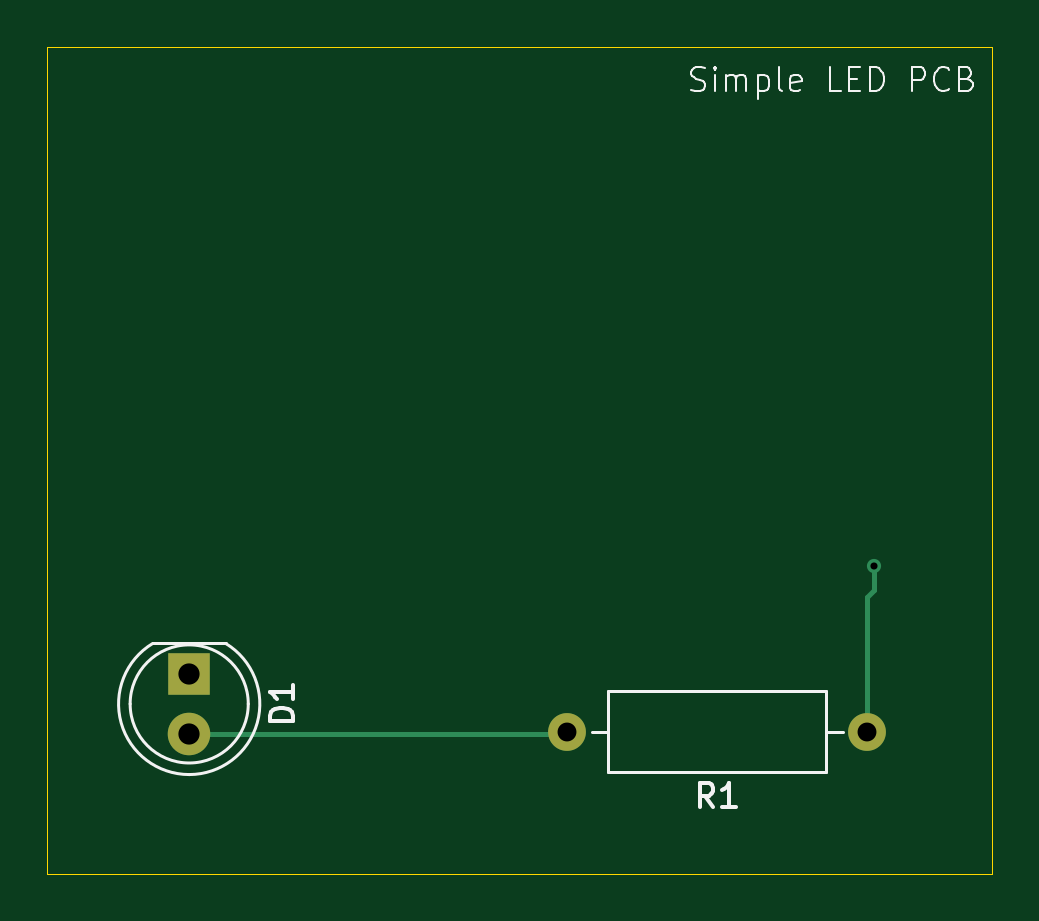
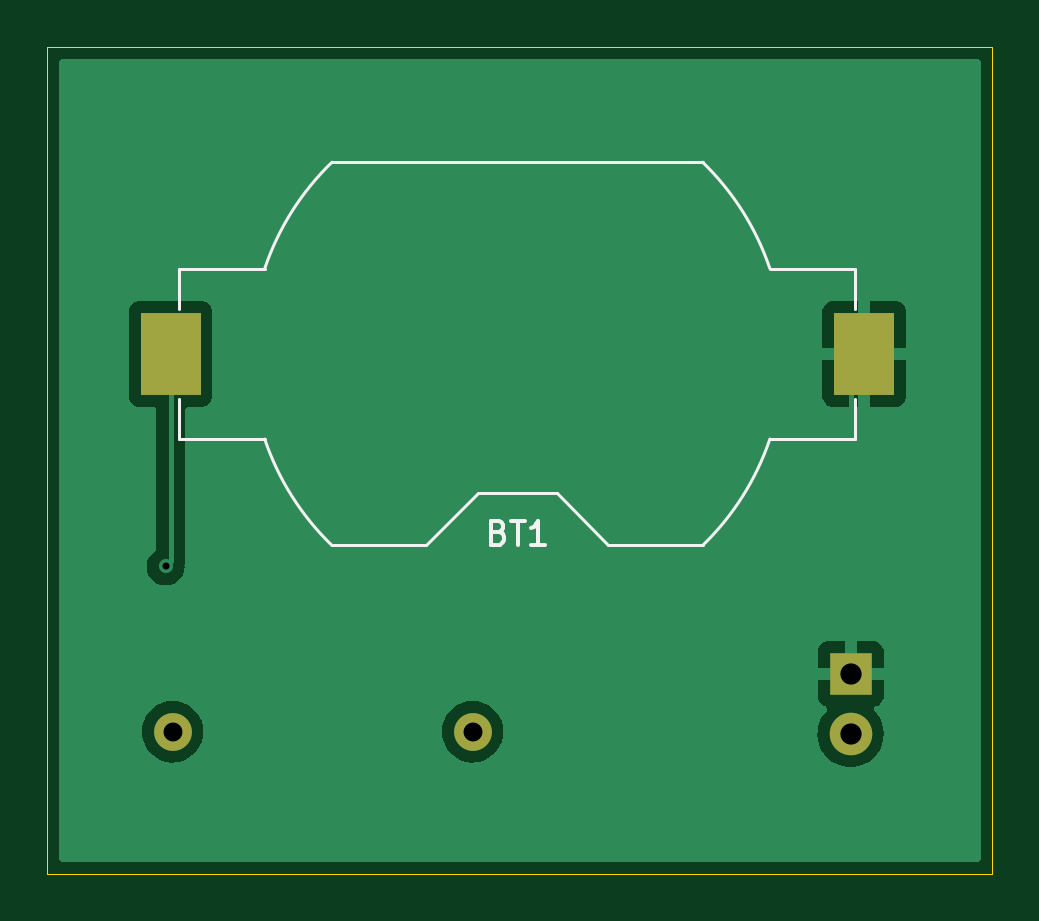
Circuit board: 11 layer files. Board 40.0 x 35.0 mm.
- bottom_copper: kicad-tutorial-B_Cu.gbr (13174 bytes)
- bottom_mask: kicad-tutorial-B_Mask.gbr (845 bytes)
- paste: kicad-tutorial-B_Paste.gbr (576 bytes)
- bottom_silk: kicad-tutorial-B_Silkscreen.gbr (2920 bytes)
- outline: kicad-tutorial-Edge_Cuts.gbr (634 bytes)
- top_copper: kicad-tutorial-F_Cu.gbr (1477 bytes)
- top_mask: kicad-tutorial-F_Mask.gbr (738 bytes)
- paste: kicad-tutorial-F_Paste.gbr (469 bytes)
- top_silk: kicad-tutorial-F_Silkscreen.gbr (9581 bytes)
- drill: kicad-tutorial-NPTH.drl (277 bytes)
- drill: kicad-tutorial-PTH.drl (543 bytes)

=== bottom_copper: kicad-tutorial-B_Cu.gbr (13174 bytes, source omitted) ===
=== bottom_mask: kicad-tutorial-B_Mask.gbr ===
%TF.GenerationSoftware,KiCad,Pcbnew,8.0.5*%
%TF.CreationDate,2024-10-15T13:11:44-04:00*%
%TF.ProjectId,kicad-tutorial,6b696361-642d-4747-9574-6f7269616c2e,0*%
%TF.SameCoordinates,Original*%
%TF.FileFunction,Soldermask,Bot*%
%TF.FilePolarity,Negative*%
%FSLAX46Y46*%
G04 Gerber Fmt 4.6, Leading zero omitted, Abs format (unit mm)*
G04 Created by KiCad (PCBNEW 8.0.5) date 2024-10-15 13:11:44*
%MOMM*%
%LPD*%
G01*
G04 APERTURE LIST*
%ADD10O,1.600000X1.600000*%
%ADD11C,1.600000*%
%ADD12C,1.800000*%
%ADD13R,1.800000X1.800000*%
%ADD14R,2.540000X3.510000*%
G04 APERTURE END LIST*
D10*
%TO.C,R1*%
X152000000Y-99000000D03*
D11*
X164700000Y-99000000D03*
%TD*%
D12*
%TO.C,D1*%
X136000000Y-99091030D03*
D13*
X136000000Y-96551030D03*
%TD*%
D14*
%TO.C,BT1*%
X135430000Y-83000000D03*
X164790000Y-83000000D03*
%TD*%
M02*

=== paste: kicad-tutorial-B_Paste.gbr ===
%TF.GenerationSoftware,KiCad,Pcbnew,8.0.5*%
%TF.CreationDate,2024-10-15T13:11:44-04:00*%
%TF.ProjectId,kicad-tutorial,6b696361-642d-4747-9574-6f7269616c2e,0*%
%TF.SameCoordinates,Original*%
%TF.FileFunction,Paste,Bot*%
%TF.FilePolarity,Positive*%
%FSLAX46Y46*%
G04 Gerber Fmt 4.6, Leading zero omitted, Abs format (unit mm)*
G04 Created by KiCad (PCBNEW 8.0.5) date 2024-10-15 13:11:44*
%MOMM*%
%LPD*%
G01*
G04 APERTURE LIST*
%ADD10R,2.540000X3.510000*%
G04 APERTURE END LIST*
D10*
%TO.C,BT1*%
X135430000Y-83000000D03*
X164790000Y-83000000D03*
%TD*%
M02*

=== bottom_silk: kicad-tutorial-B_Silkscreen.gbr ===
%TF.GenerationSoftware,KiCad,Pcbnew,8.0.5*%
%TF.CreationDate,2024-10-15T13:11:44-04:00*%
%TF.ProjectId,kicad-tutorial,6b696361-642d-4747-9574-6f7269616c2e,0*%
%TF.SameCoordinates,Original*%
%TF.FileFunction,Legend,Bot*%
%TF.FilePolarity,Positive*%
%FSLAX46Y46*%
G04 Gerber Fmt 4.6, Leading zero omitted, Abs format (unit mm)*
G04 Created by KiCad (PCBNEW 8.0.5) date 2024-10-15 13:11:44*
%MOMM*%
%LPD*%
G01*
G04 APERTURE LIST*
%ADD10C,0.150000*%
%ADD11C,0.120000*%
G04 APERTURE END LIST*
D10*
X150895714Y-90551009D02*
X150752857Y-90598628D01*
X150752857Y-90598628D02*
X150705238Y-90646247D01*
X150705238Y-90646247D02*
X150657619Y-90741485D01*
X150657619Y-90741485D02*
X150657619Y-90884342D01*
X150657619Y-90884342D02*
X150705238Y-90979580D01*
X150705238Y-90979580D02*
X150752857Y-91027200D01*
X150752857Y-91027200D02*
X150848095Y-91074819D01*
X150848095Y-91074819D02*
X151229047Y-91074819D01*
X151229047Y-91074819D02*
X151229047Y-90074819D01*
X151229047Y-90074819D02*
X150895714Y-90074819D01*
X150895714Y-90074819D02*
X150800476Y-90122438D01*
X150800476Y-90122438D02*
X150752857Y-90170057D01*
X150752857Y-90170057D02*
X150705238Y-90265295D01*
X150705238Y-90265295D02*
X150705238Y-90360533D01*
X150705238Y-90360533D02*
X150752857Y-90455771D01*
X150752857Y-90455771D02*
X150800476Y-90503390D01*
X150800476Y-90503390D02*
X150895714Y-90551009D01*
X150895714Y-90551009D02*
X151229047Y-90551009D01*
X150371904Y-90074819D02*
X149800476Y-90074819D01*
X150086190Y-91074819D02*
X150086190Y-90074819D01*
X148943333Y-91074819D02*
X149514761Y-91074819D01*
X149229047Y-91074819D02*
X149229047Y-90074819D01*
X149229047Y-90074819D02*
X149324285Y-90217676D01*
X149324285Y-90217676D02*
X149419523Y-90312914D01*
X149419523Y-90312914D02*
X149514761Y-90360533D01*
D11*
%TO.C,BT1*%
X142264629Y-91111789D02*
G75*
G02*
X139418000Y-86610000I7845391J8111801D01*
G01*
X139418000Y-79390000D02*
G75*
G02*
X142264629Y-74888211I10692000J-3610000D01*
G01*
X160802000Y-86610000D02*
G75*
G02*
X157955371Y-91111789I-10691995J3609996D01*
G01*
X157955371Y-74888211D02*
G75*
G02*
X160801999Y-79390000I-7845391J-8111799D01*
G01*
X139418000Y-86610000D02*
X135800000Y-86610000D01*
X135800000Y-86610000D02*
X135800000Y-84900000D01*
X135800000Y-79390000D02*
X135800000Y-81100000D01*
X135800000Y-79390000D02*
X139418000Y-79390000D01*
X146250000Y-91110000D02*
X142262700Y-91110000D01*
X146250000Y-91110000D02*
X148450000Y-88910000D01*
X151770000Y-88910000D02*
X148450000Y-88910000D01*
X153970000Y-91110000D02*
X151770000Y-88910000D01*
X157957300Y-91110000D02*
X153970000Y-91110000D01*
X142262700Y-74890000D02*
X157957300Y-74890000D01*
X164420000Y-86610000D02*
X160802000Y-86610000D01*
X164420000Y-86610000D02*
X164420000Y-84900000D01*
X164420000Y-79390000D02*
X164420000Y-81100000D01*
X160802000Y-79390000D02*
X164420000Y-79390000D01*
%TD*%
M02*

=== outline: kicad-tutorial-Edge_Cuts.gbr ===
%TF.GenerationSoftware,KiCad,Pcbnew,8.0.5*%
%TF.CreationDate,2024-10-15T13:11:44-04:00*%
%TF.ProjectId,kicad-tutorial,6b696361-642d-4747-9574-6f7269616c2e,0*%
%TF.SameCoordinates,Original*%
%TF.FileFunction,Profile,NP*%
%FSLAX46Y46*%
G04 Gerber Fmt 4.6, Leading zero omitted, Abs format (unit mm)*
G04 Created by KiCad (PCBNEW 8.0.5) date 2024-10-15 13:11:44*
%MOMM*%
%LPD*%
G01*
G04 APERTURE LIST*
%TA.AperFunction,Profile*%
%ADD10C,0.050000*%
%TD*%
G04 APERTURE END LIST*
D10*
X130000000Y-70000000D02*
X170000000Y-70000000D01*
X170000000Y-105000000D01*
X130000000Y-105000000D01*
X130000000Y-70000000D01*
M02*

=== top_copper: kicad-tutorial-F_Cu.gbr ===
%TF.GenerationSoftware,KiCad,Pcbnew,8.0.5*%
%TF.CreationDate,2024-10-15T13:11:44-04:00*%
%TF.ProjectId,kicad-tutorial,6b696361-642d-4747-9574-6f7269616c2e,0*%
%TF.SameCoordinates,Original*%
%TF.FileFunction,Copper,L1,Top*%
%TF.FilePolarity,Positive*%
%FSLAX46Y46*%
G04 Gerber Fmt 4.6, Leading zero omitted, Abs format (unit mm)*
G04 Created by KiCad (PCBNEW 8.0.5) date 2024-10-15 13:11:44*
%MOMM*%
%LPD*%
G01*
G04 APERTURE LIST*
%TA.AperFunction,ComponentPad*%
%ADD10O,1.600000X1.600000*%
%TD*%
%TA.AperFunction,ComponentPad*%
%ADD11C,1.600000*%
%TD*%
%TA.AperFunction,ComponentPad*%
%ADD12C,1.800000*%
%TD*%
%TA.AperFunction,ComponentPad*%
%ADD13R,1.800000X1.800000*%
%TD*%
%TA.AperFunction,ViaPad*%
%ADD14C,0.600000*%
%TD*%
%TA.AperFunction,Conductor*%
%ADD15C,0.200000*%
%TD*%
G04 APERTURE END LIST*
D10*
%TO.P,R1,2*%
%TO.N,/led*%
X152000000Y-99000000D03*
D11*
%TO.P,R1,1*%
%TO.N,VCC*%
X164700000Y-99000000D03*
%TD*%
D12*
%TO.P,D1,2,A*%
%TO.N,/led*%
X136000000Y-99091030D03*
D13*
%TO.P,D1,1,K*%
%TO.N,GND*%
X136000000Y-96551030D03*
%TD*%
D14*
%TO.N,VCC*%
X165000000Y-92000000D03*
%TD*%
D15*
%TO.N,/led*%
X151908970Y-99091030D02*
X152000000Y-99000000D01*
%TO.N,VCC*%
X164700000Y-93300000D02*
X164700000Y-99000000D01*
%TO.N,/led*%
X136000000Y-99091030D02*
X151908970Y-99091030D01*
%TO.N,VCC*%
X165000000Y-92000000D02*
X165000000Y-93000000D01*
X165000000Y-93000000D02*
X164700000Y-93300000D01*
%TD*%
M02*

=== top_mask: kicad-tutorial-F_Mask.gbr ===
%TF.GenerationSoftware,KiCad,Pcbnew,8.0.5*%
%TF.CreationDate,2024-10-15T13:11:44-04:00*%
%TF.ProjectId,kicad-tutorial,6b696361-642d-4747-9574-6f7269616c2e,0*%
%TF.SameCoordinates,Original*%
%TF.FileFunction,Soldermask,Top*%
%TF.FilePolarity,Negative*%
%FSLAX46Y46*%
G04 Gerber Fmt 4.6, Leading zero omitted, Abs format (unit mm)*
G04 Created by KiCad (PCBNEW 8.0.5) date 2024-10-15 13:11:44*
%MOMM*%
%LPD*%
G01*
G04 APERTURE LIST*
%ADD10O,1.600000X1.600000*%
%ADD11C,1.600000*%
%ADD12C,1.800000*%
%ADD13R,1.800000X1.800000*%
G04 APERTURE END LIST*
D10*
%TO.C,R1*%
X152000000Y-99000000D03*
D11*
X164700000Y-99000000D03*
%TD*%
D12*
%TO.C,D1*%
X136000000Y-99091030D03*
D13*
X136000000Y-96551030D03*
%TD*%
M02*

=== paste: kicad-tutorial-F_Paste.gbr ===
%TF.GenerationSoftware,KiCad,Pcbnew,8.0.5*%
%TF.CreationDate,2024-10-15T13:11:44-04:00*%
%TF.ProjectId,kicad-tutorial,6b696361-642d-4747-9574-6f7269616c2e,0*%
%TF.SameCoordinates,Original*%
%TF.FileFunction,Paste,Top*%
%TF.FilePolarity,Positive*%
%FSLAX46Y46*%
G04 Gerber Fmt 4.6, Leading zero omitted, Abs format (unit mm)*
G04 Created by KiCad (PCBNEW 8.0.5) date 2024-10-15 13:11:44*
%MOMM*%
%LPD*%
G01*
G04 APERTURE LIST*
G04 APERTURE END LIST*
M02*

=== top_silk: kicad-tutorial-F_Silkscreen.gbr (9581 bytes, source omitted) ===
=== drill: kicad-tutorial-NPTH.drl ===
M48
; DRILL file {KiCad 8.0.5} date 2024-10-15T13:11:50-0400
; FORMAT={-:-/ absolute / inch / decimal}
; #@! TF.CreationDate,2024-10-15T13:11:50-04:00
; #@! TF.GenerationSoftware,Kicad,Pcbnew,8.0.5
; #@! TF.FileFunction,NonPlated,1,2,NPTH
FMAT,2
INCH
%
G90
G05
M30

=== drill: kicad-tutorial-PTH.drl ===
M48
; DRILL file {KiCad 8.0.5} date 2024-10-15T13:11:50-0400
; FORMAT={-:-/ absolute / inch / decimal}
; #@! TF.CreationDate,2024-10-15T13:11:50-04:00
; #@! TF.GenerationSoftware,Kicad,Pcbnew,8.0.5
; #@! TF.FileFunction,Plated,1,2,PTH
FMAT,2
INCH
; #@! TA.AperFunction,Plated,PTH,ViaDrill
T1C0.0118
; #@! TA.AperFunction,Plated,PTH,ComponentDrill
T2C0.0315
; #@! TA.AperFunction,Plated,PTH,ComponentDrill
T3C0.0354
%
G90
G05
T1
X6.4961Y-3.622
T2
X5.9843Y-3.8976
X6.4843Y-3.8976
T3
X5.3543Y-3.8012
X5.3543Y-3.9012
M30

